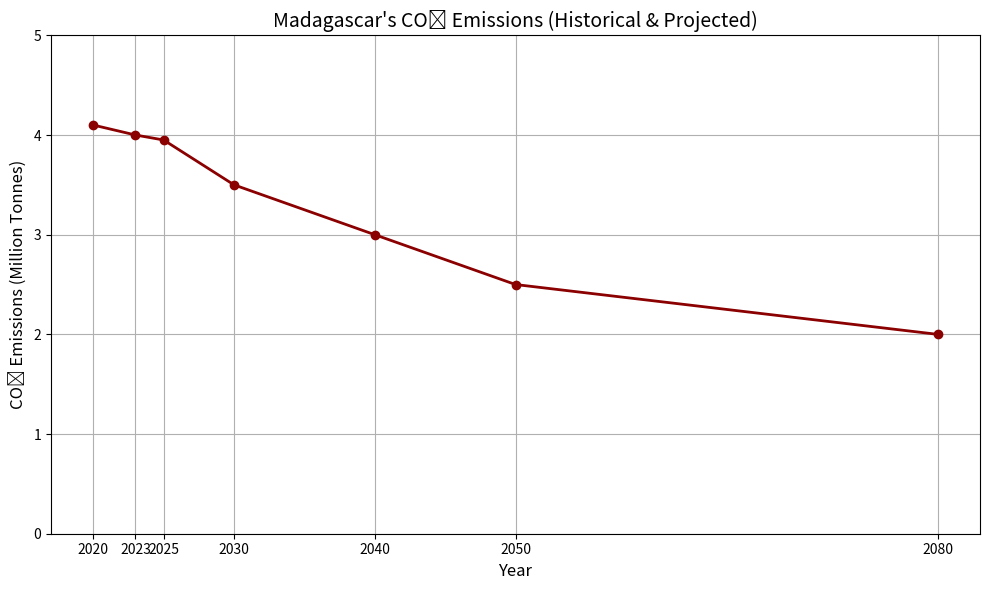

Write Python code to recreate this figure.
import matplotlib.pyplot as plt

# Years and estimated/projected CO₂ emissions (in million tonnes)
years = [2020, 2023, 2025, 2030, 2040, 2050, 2080]
emissions = [4.1, 4.0, 3.95, 3.5, 3.0, 2.5, 2.0]  # Approximate projections

# Plotting the data
plt.figure(figsize=(10, 6))
plt.plot(years, emissions, marker='o', linestyle='-', color='darkred', linewidth=2)
plt.title("Madagascar's CO₂ Emissions (Historical & Projected)", fontsize=14)
plt.xlabel("Year", fontsize=12)
plt.ylabel("CO₂ Emissions (Million Tonnes)", fontsize=12)
plt.xticks(years)
plt.ylim(0, 5)
plt.grid(True)
plt.tight_layout()
plt.show()
